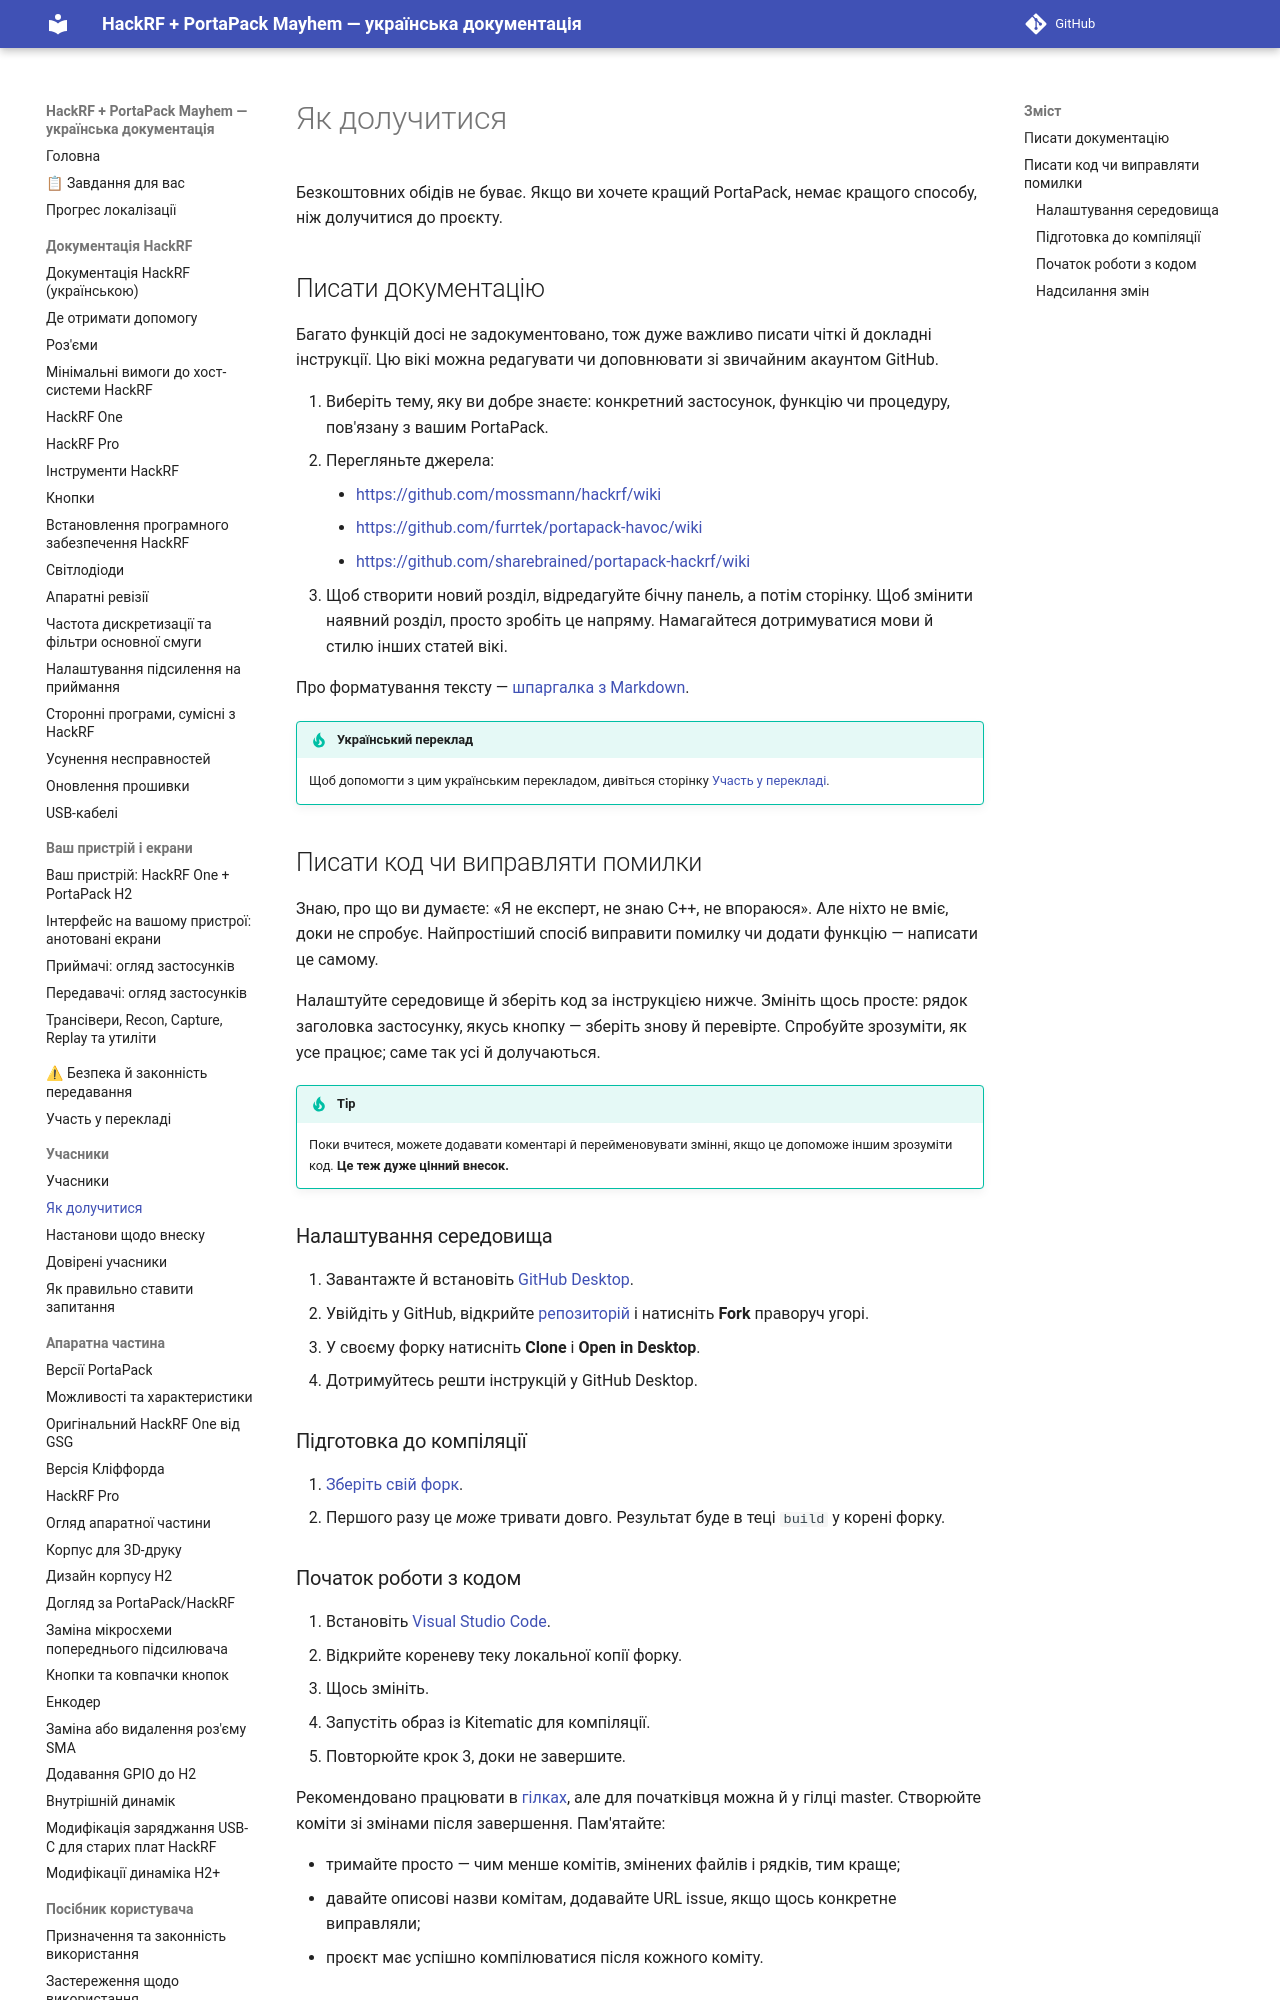

repository: FixerHack/hackrf-portapack-ua · page: how-to-collaborate/index.html · generator: mkdocs

# Як долучитися

Безкоштовних обідів не буває. Якщо ви хочете кращий PortaPack, немає кращого способу, ніж долучитися до проєкту.

## Писати документацію

Багато функцій досі не задокументовано, тож дуже важливо писати чіткі й докладні інструкції. Цю вікі можна редагувати чи доповнювати зі звичайним акаунтом GitHub.
